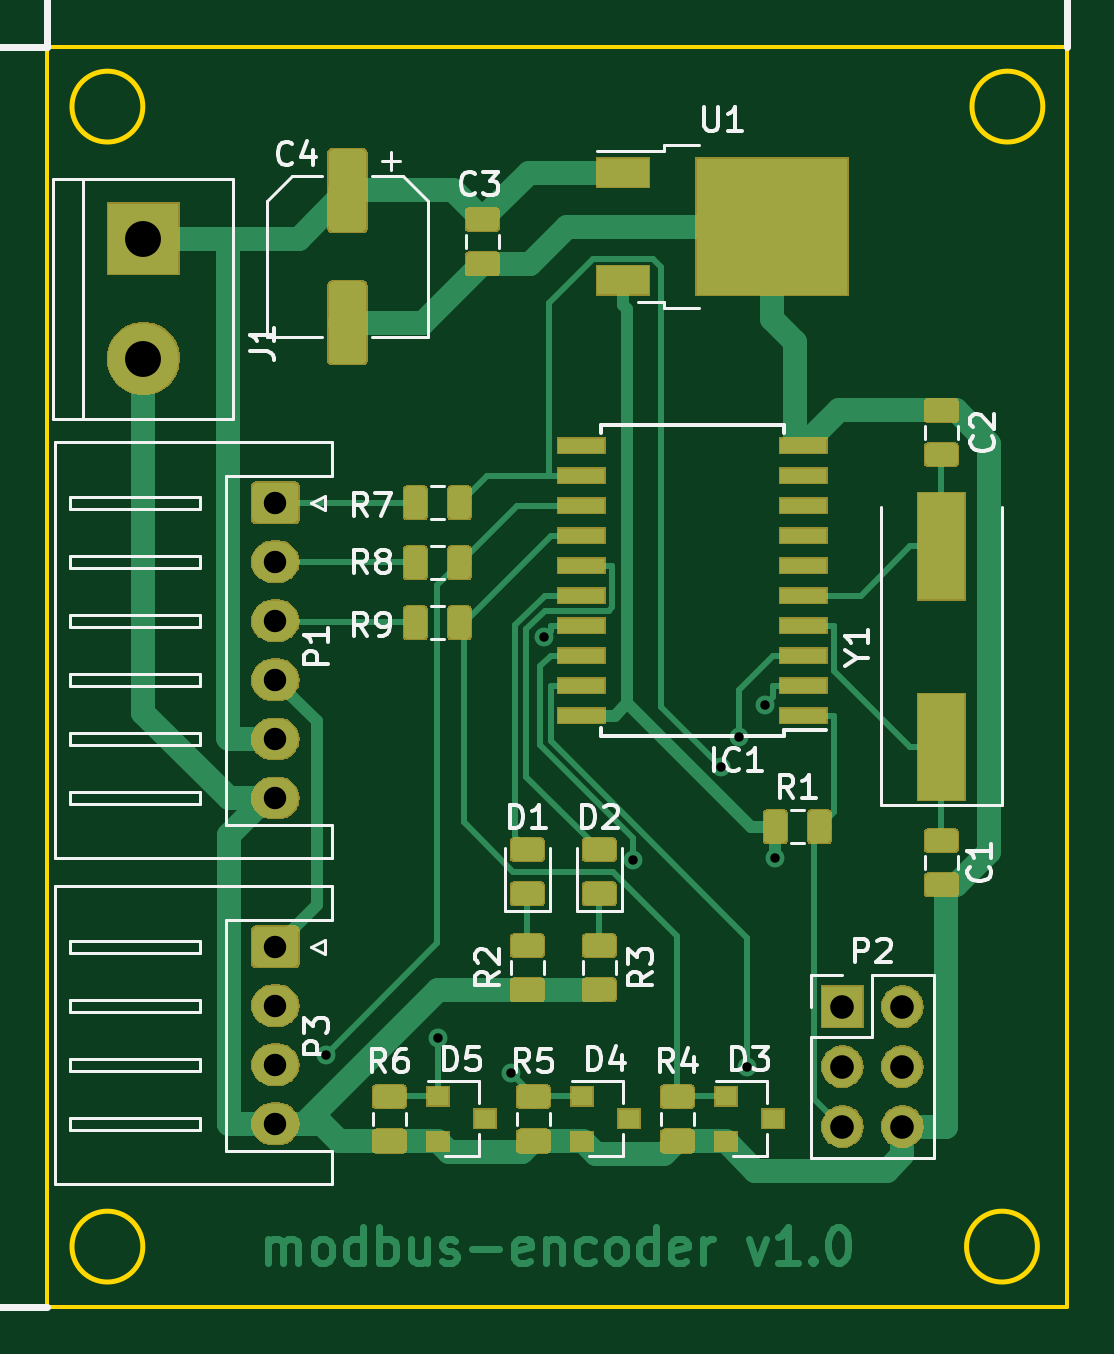
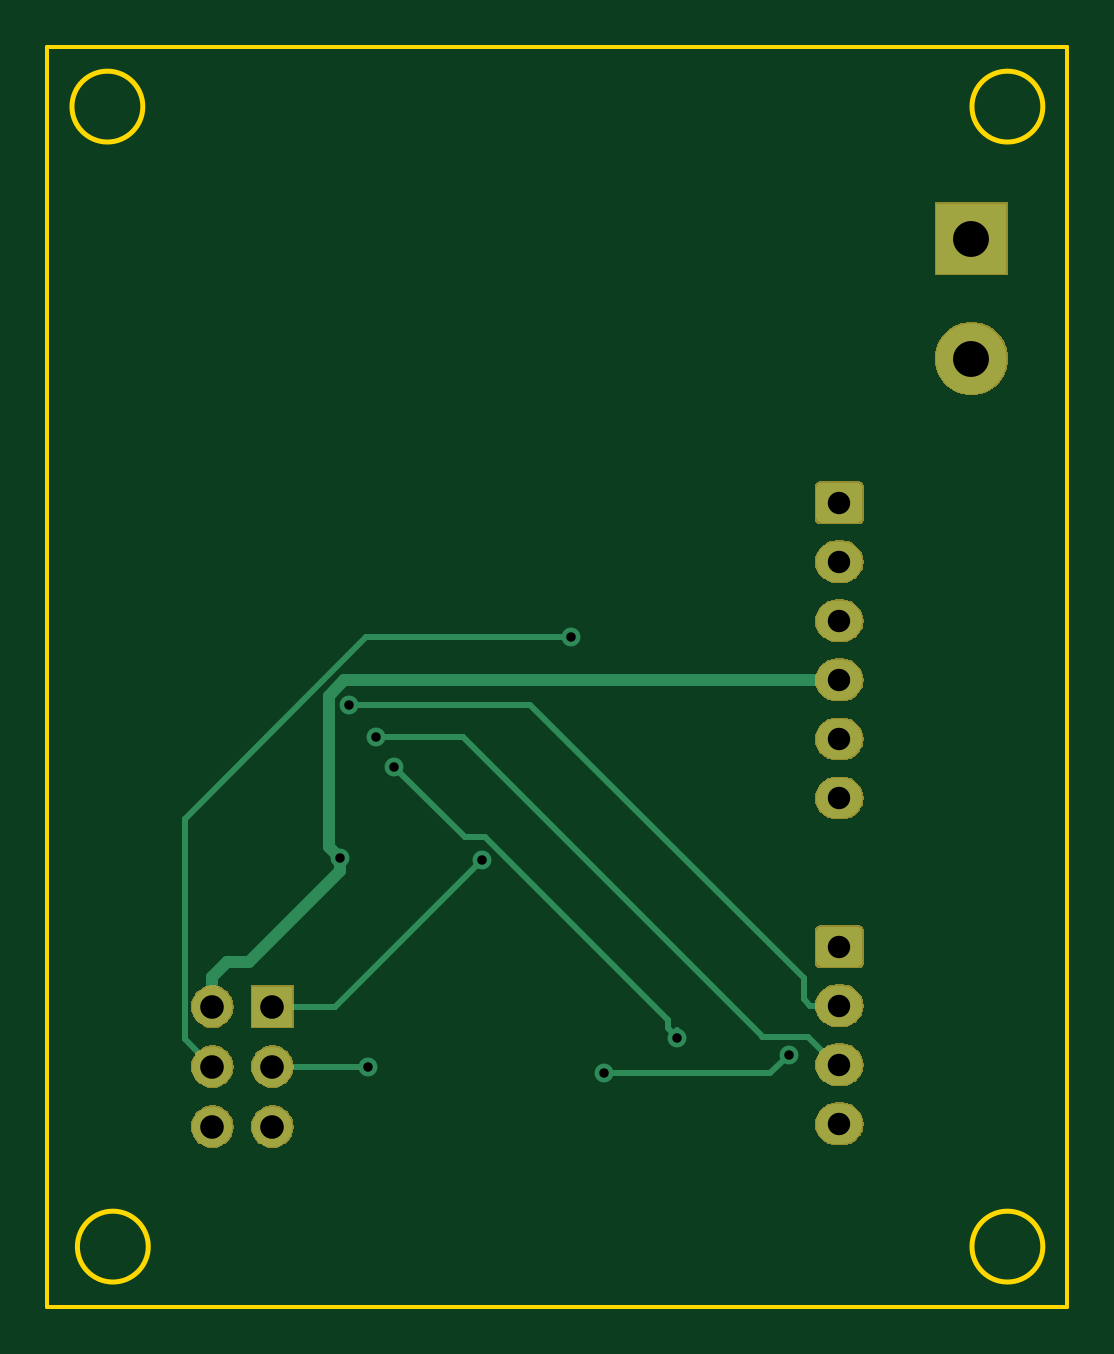
Circuit board: 9 layer files. Board 43.2 x 53.3 mm.
- bottom_copper: interface-B.Cu.gbr (8524 bytes)
- bottom_mask: interface-B.Mask.gbr (24642 bytes)
- outline: interface-Edge.Cuts.gbr (1038 bytes)
- top_copper: interface-F.Cu.gbr (81039 bytes)
- top_mask: interface-F.Mask.gbr (59038 bytes)
- paste: interface-F.Paste.gbr (56212 bytes)
- top_silk: interface-F.SilkS.gbr (28758 bytes)
- drill: interface-NPTH.drl (156 bytes)
- drill: interface-PTH.drl (666 bytes)

=== bottom_copper: interface-B.Cu.gbr (8524 bytes, source omitted) ===
=== bottom_mask: interface-B.Mask.gbr (24642 bytes, source omitted) ===
=== outline: interface-Edge.Cuts.gbr ===
G04 #@! TF.GenerationSoftware,KiCad,Pcbnew,5.0.2+dfsg1-1~bpo9+1*
G04 #@! TF.CreationDate,2019-09-13T19:08:42+10:00*
G04 #@! TF.ProjectId,interface,696e7465-7266-4616-9365-2e6b69636164,rev?*
G04 #@! TF.SameCoordinates,Original*
G04 #@! TF.FileFunction,Profile,NP*
%FSLAX46Y46*%
G04 Gerber Fmt 4.6, Leading zero omitted, Abs format (unit mm)*
G04 Created by KiCad (PCBNEW 5.0.2+dfsg1-1~bpo9+1) date Пт 13 сен 2019 19:08:42*
%MOMM*%
%LPD*%
G01*
G04 APERTURE LIST*
%ADD10C,0.200000*%
%ADD11C,0.150000*%
G04 APERTURE END LIST*
D10*
X133350000Y-104140000D02*
G75*
G03X133350000Y-104140000I-1500000J0D01*
G01*
X95480000Y-104140000D02*
G75*
G03X95480000Y-104140000I-1500000J0D01*
G01*
X133580000Y-55880000D02*
G75*
G03X133580000Y-55880000I-1500000J0D01*
G01*
X95480000Y-55880000D02*
G75*
G03X95480000Y-55880000I-1500000J0D01*
G01*
D11*
X91440000Y-106680000D02*
X91440000Y-53340000D01*
X134620000Y-106680000D02*
X91440000Y-106680000D01*
X134620000Y-53340000D02*
X134620000Y-106680000D01*
X91440000Y-53340000D02*
X134620000Y-53340000D01*
M02*

=== top_copper: interface-F.Cu.gbr (81039 bytes, source omitted) ===
=== top_mask: interface-F.Mask.gbr (59038 bytes, source omitted) ===
=== paste: interface-F.Paste.gbr (56212 bytes, source omitted) ===
=== top_silk: interface-F.SilkS.gbr (28758 bytes, source omitted) ===
=== drill: interface-NPTH.drl ===
M48
;DRILL file {KiCad 5.0.2+dfsg1-1~bpo9+1} date Пт 13 сен 2019 19:08:38
;FORMAT={-:-/ absolute / metric / decimal}
FMAT,2
METRIC,TZ
%
G90
G05
T0
M30

=== drill: interface-PTH.drl ===
M48
;DRILL file {KiCad 5.0.2+dfsg1-1~bpo9+1} date Пт 13 сен 2019 19:08:38
;FORMAT={-:-/ absolute / metric / decimal}
FMAT,2
METRIC,TZ
T1C0.400
T2C0.950
T3C1.000
T4C1.520
%
G90
G05
T1
X103.231Y-96.014
X107.966Y-95.293
X111.045Y-96.808
X112.462Y-78.346
X116.217Y-87.762
X119.942Y-83.82
X120.708Y-82.555
X121.067Y-96.52
X121.834Y-81.197
X122.252Y-87.675
T2
X101.092Y-72.644
X101.092Y-75.144
X101.092Y-77.644
X101.092Y-80.144
X101.092Y-82.644
X101.092Y-85.144
X101.092Y-91.44
X101.092Y-93.94
X101.092Y-96.44
X101.092Y-98.94
T3
X125.095Y-93.98
X125.095Y-96.52
X125.095Y-99.06
X127.635Y-93.98
X127.635Y-96.52
X127.635Y-99.06
T4
X95.504Y-61.468
X95.504Y-66.548
T0
M30

